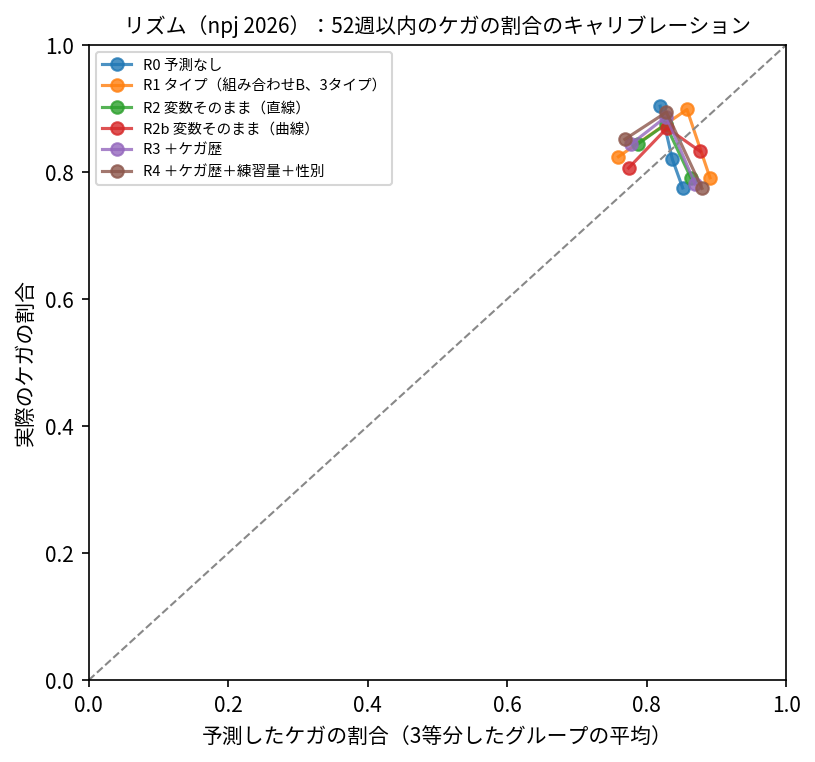

Source data for this figure (header and first rows):
model, bin, pred_mean, observed_km, n_rows
R0 予測なし, 低, 0.8192, 0.9035, 940
R0 予測なし, 中, 0.8366, 0.82, 920
R0 予測なし, 高, 0.8515, 0.7747, 940
R1 タイプ（組み合わせB、3タイプ）, 低, 0.7593, 0.8239, 940
R1 タイプ（組み合わせB、3タイプ）, 中, 0.8576, 0.8982, 920
R1 タイプ（組み合わせB、3タイプ）, 高, 0.8906, 0.7907, 940
R2 変数そのまま（直線）, 低, 0.7869, 0.8437, 940
R2 変数そのまま（直線）, 中, 0.8269, 0.8748, 920
R2 変数そのまま（直線）, 高, 0.8631, 0.791, 940
R2b 変数そのまま（曲線）, 低, 0.7738, 0.806, 940
R2b 変数そのまま（曲線）, 中, 0.829, 0.8691, 920
R2b 変数そのまま（曲線）, 高, 0.8767, 0.8322, 940
R3 ＋ケガ歴, 低, 0.7779, 0.8441, 940
R3 ＋ケガ歴, 中, 0.828, 0.8871, 920
R3 ＋ケガ歴, 高, 0.8693, 0.7807, 940
R4 ＋ケガ歴＋練習量＋性別, 低, 0.7685, 0.8512, 940
R4 ＋ケガ歴＋練習量＋性別, 中, 0.8282, 0.894, 920
R4 ＋ケガ歴＋練習量＋性別, 高, 0.8791, 0.774, 940
